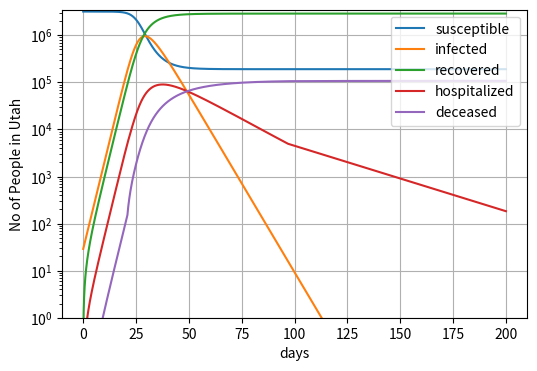

This chart was generated by the following Python code: (Note: this script raises an exception after producing the figure.)
import pandas as pd
import matplotlib.pyplot as plt
import numpy as np

#first and second derivatives
class derivatives():
    def dS(var):
        return -var['beta']*var['S'][-1]*var['I'][-1]/var['N']
    def dI(var):
        return var['beta']*var['S'][-1]*var['I'][-1]/var['N']-var['gamma_h']*var['I'][-1]-var['gamma_r']*var['I'][-1]
    def dH(var):
        return var['gamma_h']*var['I'][-1]-var['delta_d']*var['H'][-1]-var['delta_r']*var['H'][-1]
    def dR(var):
        return var['gamma_r']*var['I'][-1]+var['delta_r']*var['H'][-1]
    def dD(var):
        return var['delta_d']*var['H'][-1]
    def d2S(var):
        return -var['beta']*var['S'][-1]/var['N']*derivatives.dI(var)-var['beta']*var['I'][-1]/var['N']*derivatives.dS(var)
    def d2I(var):
        return -derivatives.d2S(var)-var['gamma_h']*derivatives.dI(var)-var['gamma_r']*derivatives.dI(var)
    def d2H(var):
        return var['gamma_h']*derivatives.dI(var)-var['delta_d']*derivatives.dH(var)-var['delta_r']*derivatives.dH(var)
    def d2R(var):
        return var['gamma_r']*derivatives.dI(var) + var['delta_r']*derivatives.dH(var)
    def d2D(var):
        return var['delta_d']*derivatives.dH(var)

#Truncated Taylor series used to integrate and determine the values which is not the most efficient method but 
# provided the time step is sufficiently small, which it is, the outcomes are accurate
def simulate(N=3.2e6,Io=29,steps=4e4,tstep=0.01,transitions={'Day0,RO4':[0,4],'Day10,RO3':[10,3]},
             beta=0.33,gamma_h=0.012,gamma_r=0.15,delta_r=0.02,delta_d=0.015,):
    var = {'time':[0],'S':[N],'I':[Io],'R':[0],'H':[0],'D':[0],
           'beta':beta,'gamma_h':gamma_h,'gamma_r':gamma_r,'delta_r':delta_r,'delta_d':delta_d,'N':N}
    nohospitalbeds=5000
    for i in range(steps):
        for each in var:
            if type(var[each])==type([]):
                for tran in transitions:
                    if i*tstep>transitions[tran][0]:
                        var['beta'] = transitions[tran][1]*(var['gamma_h']+var['gamma_r'])
                    if var['H'][-1]>nohospitalbeds:
                        var['delta_d']=delta_d*3
                    else:
                        var['delta_d']=delta_d
                if each!='time':
                    fderiv = getattr(derivatives,'d'+str(each))
                    sderiv = getattr(derivatives,'d2'+str(each))
                    var[each].append(var[each][-1]+fderiv(var)*tstep+0.5*sderiv(var)*tstep**2)
                else:
                    var[each].append(var[each][-1]+tstep)
    dataframe = pd.DataFrame(dict((k, var[k]) for k in ('time','S', 'I', 'R', 'H', 'D')))
    return dataframe.set_index('time')

def covidplt(df,withdata=True):
    fig = plt.figure(figsize=(6, 4))
    ax = fig.add_subplot(111)
    plt.grid()
    if withdata:
        ax.scatter(np.arange(27),[29,51,63,78,112,136,181,257,298,346,402,480,602,719,806,887,1012,
                                  1246,1428,1675,1738,1846,2100,2200,2303,2363,2412],color='maroon',label='total recorded infected')
        ax.scatter([26,27],[201,213],label='total hospitalized') #day 27 is on Apr. 14, 2020
        ax.scatter([26,27],[18,19],label='total deceased')
    ax.semilogy(df.index,df['S'],label='susceptible');ax.plot(df.index,df['I'],label='infected')
    ax.plot(df.index,df['R'],label='recovered');ax.plot(df.index,df['H'],label='hospitalized')
    ax.plot(df.index,df['D'],label='deceased')
    plt.xlabel('days');plt.ylabel('No of People in Utah')
    plt.ylim(1,3.5e6);plt.legend(loc='upper right')
    plt.show()

df1=simulate(N=3.2e6,Io=29,steps=40000,tstep=0.005,transitions={'Day0,RO4':[0,3]},
            beta=0.33,gamma_h=0.012,gamma_r=0.2,delta_r=0.02,delta_d=0.012)
covidplt(df1,withdata=False)

df1.iloc[df1.index.get_loc(200,method='nearest')]

df2=simulate(N=3.2e6,Io=29,steps=80000,tstep=0.005,transitions={'Day0,RO4':[0,3],'Day5,RO2':[5,1.5],'Day26,RO1':[26,1]},
            beta=0.33,gamma_h=0.012,gamma_r=0.2,delta_r=0.02,delta_d=0.012)
covidplt(df2)

df2.iloc[df2.index.get_loc(400,method='nearest')]

df1.iloc[df1.index.get_loc(27,method='nearest')]

df3=simulate(N=3.2e6,Io=29,steps=80000,tstep=0.005,transitions={'Day0,RO4':[0,3],'Day5,RO2':[5,1.5],'Day26,RO1':[26,1],
                                                               'Day43,RO2':[43,1.5]},
            beta=0.33,gamma_h=0.012,gamma_r=0.2,delta_r=0.02,delta_d=0.012)
covidplt(df3)

df3.iloc[df3.index.get_loc(300,method='nearest')]

df4=simulate(N=3.2e6,Io=29,steps=80000,tstep=0.005,transitions={'Day0,RO4':[0,3],'Day5,RO2':[5,1.5],'Day26,RO1':[26,1],
                                                               'Day27,RO2':[43,1.5],'D':[75,1],'D2':[105,1.5]},
            beta=0.33,gamma_h=0.012,gamma_r=0.2,delta_r=0.02,delta_d=0.012)
covidplt(df4)

df4.iloc[df4.index.get_loc(400,method='nearest')]

df5=simulate(N=3.2e6,Io=29,steps=80000,tstep=0.005,transitions={'Day0,RO4':[0,3],'Day5,RO2':[5,1.5],'Day26,RO1':[26,1],
                                                               'Day43,RO2':[73,1.5]},
            beta=0.33,gamma_h=0.012,gamma_r=0.2,delta_r=0.02,delta_d=0.012)
covidplt(df5)

df5.iloc[df5.index.get_loc(300,method='nearest')]

